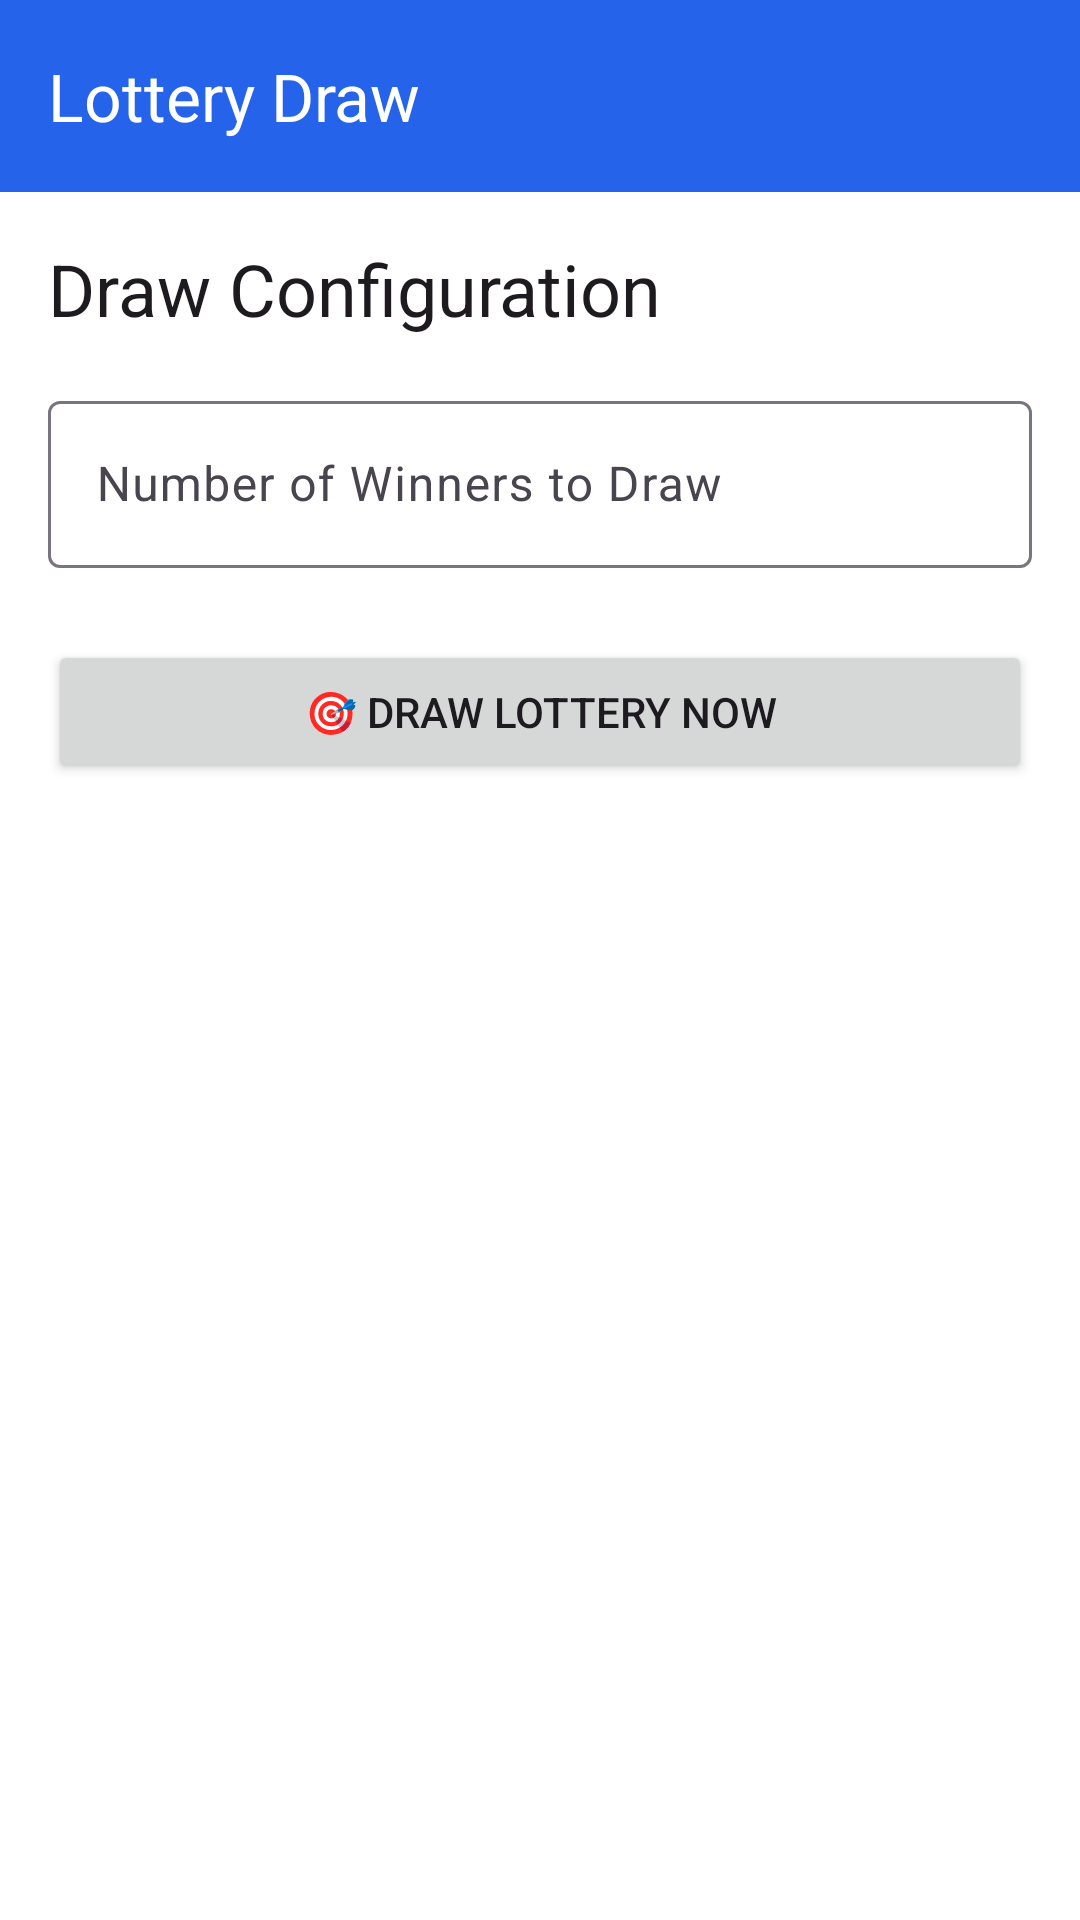

Write the Android layout XML for this screen, with the resource values it uses.
<!-- AndroidManifest.xml: application theme Theme.EventLotterySystem -->
<!-- res/layout/activity_draw_lottery.xml -->
<?xml version="1.0" encoding="utf-8"?>
<androidx.coordinatorlayout.widget.CoordinatorLayout
    xmlns:android="http://schemas.android.com/apk/res/android"
    xmlns:app="http://schemas.android.com/apk/res-auto"
    xmlns:tools="http://schemas.android.com/tools"
    android:layout_width="match_parent"
    android:layout_height="match_parent">

    <com.google.android.material.appbar.AppBarLayout
        android:layout_width="match_parent"
        android:layout_height="wrap_content">

        <com.google.android.material.appbar.MaterialToolbar
            android:id="@+id/toolbar"
            android:layout_width="match_parent"
            android:layout_height="?attr/actionBarSize"
            android:background="?attr/colorPrimary"
            app:title="@string/lottery_draw_title"
            app:titleTextColor="@android:color/white" />

    </com.google.android.material.appbar.AppBarLayout>

    <androidx.core.widget.NestedScrollView
        android:layout_width="match_parent"
        android:layout_height="match_parent"
        app:layout_behavior="@string/appbar_scrolling_view_behavior">

        <LinearLayout
            android:layout_width="match_parent"
            android:layout_height="wrap_content"
            android:orientation="vertical"
            android:padding="16dp">

            <TextView
                android:layout_width="wrap_content"
                android:layout_height="wrap_content"
                android:text="@string/draw_configuration"
                android:textAppearance="@style/TextAppearance.Material3.HeadlineSmall"
                android:layout_marginBottom="16dp" />

            <com.google.android.material.textfield.TextInputLayout
                android:layout_width="match_parent"
                android:layout_height="wrap_content"
                android:hint="@string/number_of_winners"
                android:layout_marginBottom="24dp">
                <com.google.android.material.textfield.TextInputEditText
                    android:id="@+id/etWinnerCount"
                    android:layout_width="match_parent"
                    android:layout_height="wrap_content"
                    android:inputType="number" />
            </com.google.android.material.textfield.TextInputLayout>

            <Button
                android:id="@+id/btnDrawLotteryNow"
                android:layout_width="match_parent"
                android:layout_height="wrap_content"
                android:text="@string/draw_lottery_now" />

        </LinearLayout>
    </androidx.core.widget.NestedScrollView>

</androidx.coordinatorlayout.widget.CoordinatorLayout>
<!-- resources referenced by this layout -->
<resources>
  <string name="draw_configuration">Draw Configuration</string>
  <string name="draw_lottery_now">🎯 Draw Lottery Now</string>
  <string name="lottery_draw_title">Lottery Draw</string>
  <string name="number_of_winners">Number of Winners to Draw</string>
  <style name="Theme.EventLotterySystem" parent="Base.Theme.EventLotterySystem" />
  <style name="Base.Theme.EventLotterySystem" parent="Theme.Material3.DayNight.NoActionBar">
          
          <item name="colorPrimary">@color/primary_blue</item>
          <item name="colorPrimaryVariant">@color/primary_blue_dark</item>
          <item name="colorOnPrimary">@color/text_white</item>
  
          
          <item name="colorSecondary">@color/secondary_purple</item>
          <item name="colorSecondaryVariant">@color/secondary_purple</item>
          <item name="colorOnSecondary">@color/text_white</item>
  
          
          <item name="android:colorBackground">@color/background_white</item>
          <item name="colorSurface">@color/background_white</item>
          <item name="colorOnSurface">@color/text_primary</item>
  
          
          <item name="android:statusBarColor">@color/primary_blue</item>
          <item name="android:windowLightStatusBar" tools:targetApi="m">false</item>
      </style>
  <color name="primary_blue">#2563EB</color>
  <color name="primary_blue_dark">#1E40AF</color>
  <color name="text_white">#FFFFFF</color>
  <color name="secondary_purple">#7C3AED</color>
  <color name="background_white">#FFFFFF</color>
  <color name="text_primary">#111827</color>
</resources>
